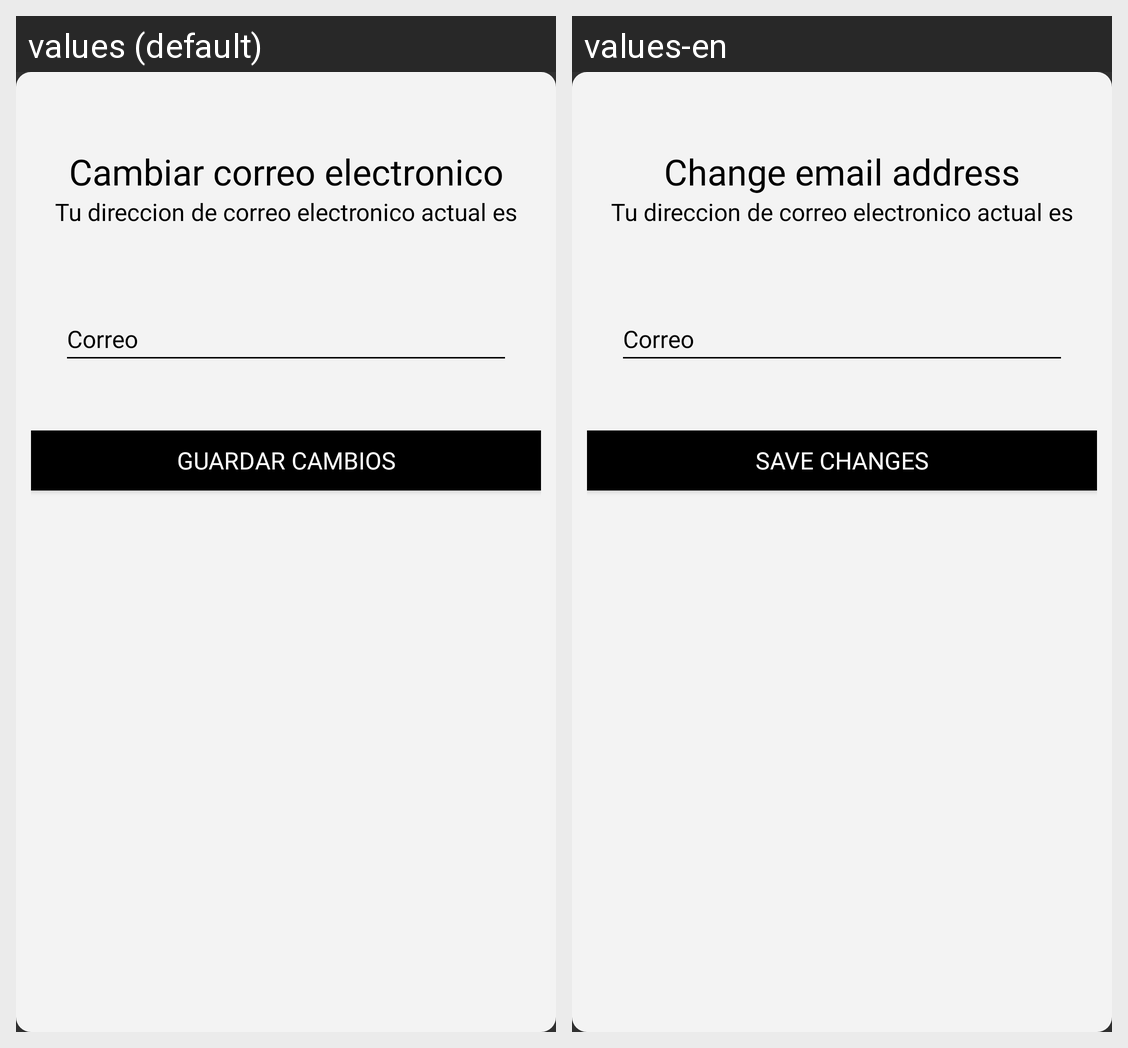

This grid shows one Android layout under two languages. Give, for every string resource on the screen, its name, the default text and each shown locale's text.
Android screen res/layout/cambiar_correo.xml rendered under 2 locales, left to right: values (default), values-en. Device: Nexus 5 (rendered at 1080×1920; each locale shown at half size, 540×960, under a caption strip naming it); theme Theme.Design.NoActionBar.
Strings drawn on this screen, with the default value and each locale's value (text and hints the layout hard-codes, and strings that could not be matched under every locale, appear in the picture but are not listed):

cambiarcorreo
  values: Cambiar correo electronico
  values-en: Change email address

guardarcambios
  values: Guardar cambios
  values-en: Save changes
